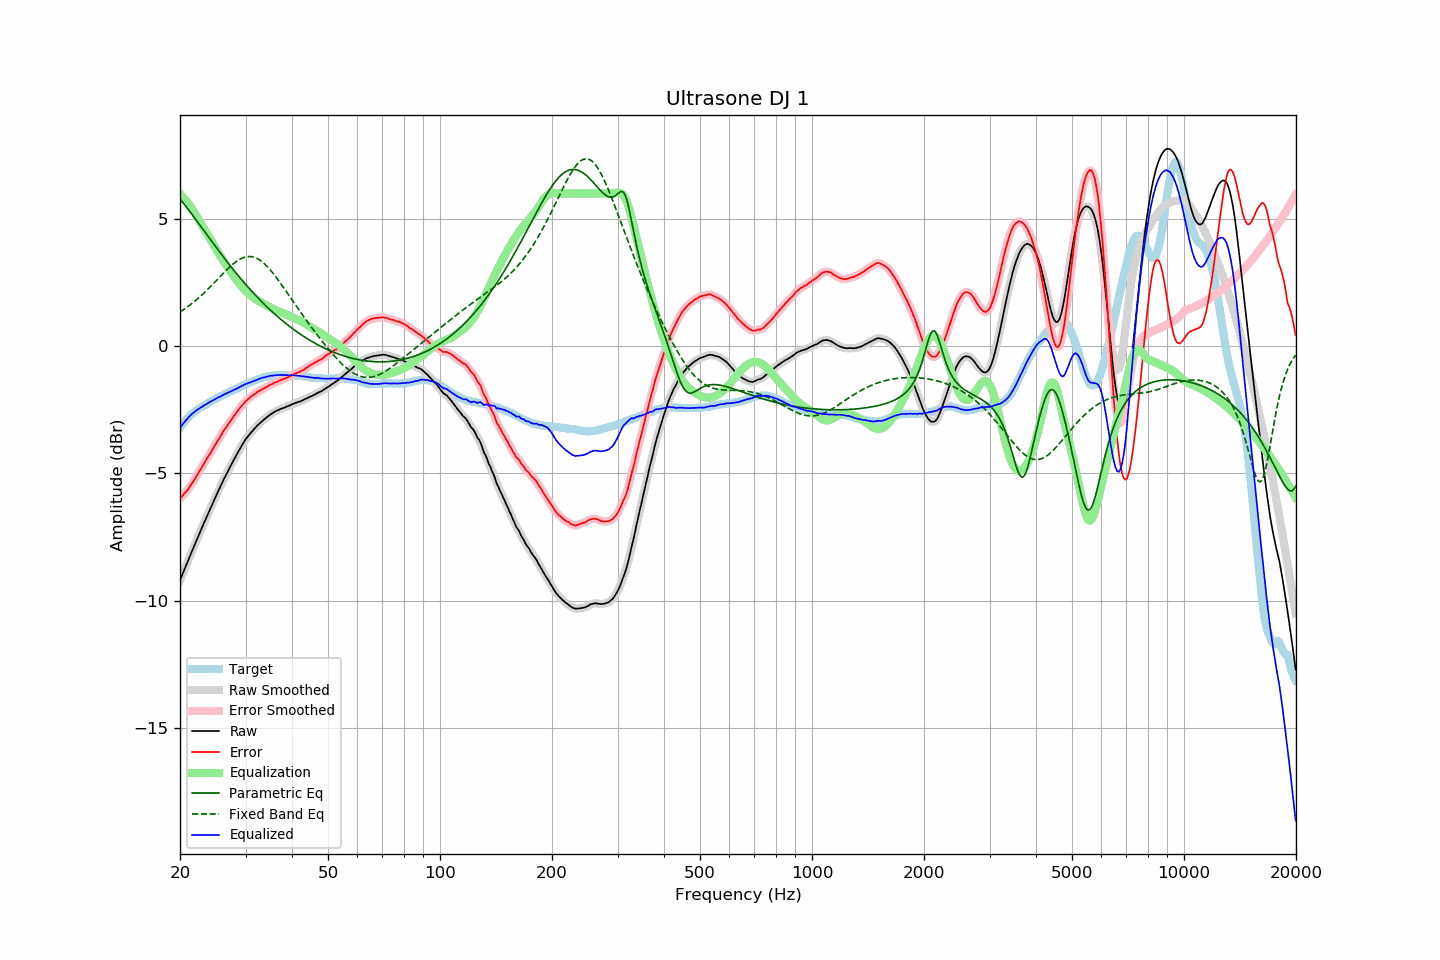

Source data for this figure (header and first rows):
frequency, raw, error, smoothed, error_smoothed, equalization, parametric_eq, fixed_band_eq, equalized_raw, equalized_smoothed, target
20.00, -9.19, -5.98, -9.19, -5.98, 5.99, 5.78, 1.35, -3.21, -3.21, -3.21
20.20, -9.04, -5.92, -9.04, -5.92, 5.92, 5.71, 1.39, -3.13, -3.12, -3.12
20.40, -8.88, -5.84, -8.89, -5.85, 5.85, 5.63, 1.43, -3.04, -3.04, -3.04
20.61, -8.74, -5.76, -8.74, -5.77, 5.77, 5.55, 1.47, -2.96, -2.96, -2.97
20.81, -8.58, -5.70, -8.58, -5.70, 5.70, 5.47, 1.52, -2.89, -2.89, -2.88
21.02, -8.43, -5.63, -8.43, -5.62, 5.61, 5.39, 1.56, -2.82, -2.82, -2.80
21.23, -8.27, -5.53, -8.28, -5.54, 5.53, 5.30, 1.61, -2.75, -2.75, -2.74
21.44, -8.12, -5.44, -8.12, -5.44, 5.44, 5.22, 1.66, -2.68, -2.69, -2.68
21.66, -7.98, -5.34, -7.97, -5.34, 5.34, 5.13, 1.71, -2.63, -2.63, -2.63
21.87, -7.82, -5.24, -7.82, -5.24, 5.24, 5.05, 1.76, -2.58, -2.58, -2.58
22.09, -7.67, -5.14, -7.67, -5.14, 5.14, 4.96, 1.81, -2.53, -2.53, -2.53
22.31, -7.52, -5.04, -7.52, -5.04, 5.03, 4.88, 1.86, -2.49, -2.49, -2.48
22.54, -7.38, -4.93, -7.37, -4.93, 4.93, 4.79, 1.92, -2.45, -2.45, -2.45
22.76, -7.22, -4.82, -7.23, -4.82, 4.82, 4.70, 1.98, -2.40, -2.41, -2.41
22.99, -7.08, -4.71, -7.08, -4.71, 4.71, 4.62, 2.03, -2.37, -2.37, -2.38
23.22, -6.94, -4.60, -6.94, -4.60, 4.61, 4.53, 2.09, -2.33, -2.33, -2.34
23.45, -6.79, -4.50, -6.79, -4.49, 4.50, 4.44, 2.15, -2.29, -2.29, -2.30
23.69, -6.65, -4.39, -6.65, -4.39, 4.39, 4.36, 2.22, -2.25, -2.25, -2.26
23.92, -6.50, -4.29, -6.50, -4.29, 4.29, 4.27, 2.28, -2.21, -2.22, -2.22
24.16, -6.36, -4.20, -6.36, -4.19, 4.18, 4.18, 2.34, -2.18, -2.18, -2.17
24.40, -6.22, -4.08, -6.22, -4.08, 4.08, 4.10, 2.41, -2.14, -2.14, -2.14
24.65, -6.09, -3.98, -6.08, -3.98, 3.97, 4.01, 2.47, -2.11, -2.11, -2.11
24.89, -5.94, -3.86, -5.94, -3.87, 3.87, 3.92, 2.54, -2.07, -2.07, -2.08
25.14, -5.80, -3.76, -5.80, -3.76, 3.76, 3.84, 2.60, -2.04, -2.04, -2.04
25.39, -5.66, -3.65, -5.67, -3.66, 3.66, 3.76, 2.67, -2.00, -2.01, -2.01
25.65, -5.54, -3.56, -5.53, -3.55, 3.55, 3.67, 2.74, -1.98, -1.98, -1.97
25.91, -5.40, -3.45, -5.40, -3.45, 3.45, 3.59, 2.80, -1.95, -1.95, -1.95
26.16, -5.26, -3.34, -5.27, -3.35, 3.35, 3.50, 2.87, -1.91, -1.91, -1.92
26.43, -5.14, -3.25, -5.14, -3.25, 3.26, 3.42, 2.93, -1.88, -1.88, -1.88
26.69, -5.01, -3.16, -5.01, -3.16, 3.16, 3.34, 3.00, -1.85, -1.85, -1.85
26.96, -4.89, -3.06, -4.89, -3.07, 3.07, 3.26, 3.06, -1.82, -1.82, -1.82
27.23, -4.77, -2.98, -4.77, -2.98, 2.97, 3.18, 3.12, -1.79, -1.79, -1.78
27.50, -4.65, -2.89, -4.64, -2.89, 2.88, 3.10, 3.17, -1.76, -1.76, -1.76
27.77, -4.52, -2.79, -4.52, -2.80, 2.79, 3.02, 3.23, -1.73, -1.73, -1.74
28.05, -4.40, -2.71, -4.41, -2.70, 2.70, 2.94, 3.28, -1.70, -1.70, -1.70
28.33, -4.29, -2.62, -4.29, -2.62, 2.62, 2.86, 3.33, -1.68, -1.67, -1.68
28.62, -4.18, -2.53, -4.18, -2.53, 2.53, 2.79, 3.37, -1.64, -1.65, -1.65
28.90, -4.06, -2.46, -4.06, -2.45, 2.45, 2.71, 3.41, -1.61, -1.61, -1.61
29.19, -3.95, -2.36, -3.95, -2.37, 2.37, 2.64, 3.44, -1.58, -1.58, -1.59
29.48, -3.84, -2.30, -3.85, -2.30, 2.30, 2.56, 3.47, -1.55, -1.55, -1.54
29.78, -3.75, -2.22, -3.74, -2.22, 2.23, 2.49, 3.49, -1.52, -1.52, -1.52
30.08, -3.65, -2.15, -3.65, -2.16, 2.16, 2.42, 3.51, -1.48, -1.49, -1.49
30.38, -3.57, -2.10, -3.56, -2.10, 2.10, 2.34, 3.52, -1.46, -1.46, -1.46
30.68, -3.48, -2.05, -3.48, -2.04, 2.05, 2.27, 3.52, -1.44, -1.44, -1.44
30.99, -3.41, -1.99, -3.41, -2.00, 1.99, 2.20, 3.52, -1.41, -1.41, -1.42
31.30, -3.34, -1.95, -3.33, -1.95, 1.94, 2.13, 3.51, -1.39, -1.39, -1.39
31.61, -3.26, -1.91, -3.26, -1.90, 1.90, 2.07, 3.50, -1.37, -1.37, -1.36
31.93, -3.20, -1.86, -3.19, -1.85, 1.85, 2.00, 3.47, -1.34, -1.34, -1.34
32.24, -3.12, -1.80, -3.13, -1.81, 1.81, 1.93, 3.44, -1.31, -1.31, -1.32
32.57, -3.07, -1.77, -3.06, -1.77, 1.77, 1.87, 3.41, -1.29, -1.29, -1.29
32.89, -3.00, -1.74, -3.00, -1.74, 1.74, 1.80, 3.37, -1.27, -1.27, -1.26
33.22, -2.94, -1.70, -2.95, -1.70, 1.70, 1.74, 3.32, -1.24, -1.25, -1.25
33.55, -2.89, -1.67, -2.89, -1.67, 1.66, 1.68, 3.27, -1.23, -1.23, -1.23
33.89, -2.84, -1.63, -2.84, -1.63, 1.63, 1.61, 3.21, -1.22, -1.22, -1.22
34.23, -2.79, -1.60, -2.79, -1.60, 1.59, 1.55, 3.15, -1.20, -1.20, -1.19
34.57, -2.74, -1.56, -2.74, -1.56, 1.56, 1.49, 3.08, -1.18, -1.18, -1.18
34.92, -2.70, -1.52, -2.70, -1.53, 1.53, 1.43, 3.01, -1.17, -1.17, -1.17
35.27, -2.66, -1.50, -2.65, -1.49, 1.49, 1.37, 2.93, -1.16, -1.16, -1.16
35.62, -2.61, -1.46, -2.61, -1.46, 1.46, 1.32, 2.86, -1.15, -1.15, -1.16
35.97, -2.57, -1.42, -2.58, -1.43, 1.43, 1.26, 2.78, -1.14, -1.14, -1.15
... 635 more rows
